Labelled photos from "Dataset", an image-classification folder in jhonesis/Dataset-satellite-fire. The possible labels are: satellite imagery with fire, satellite imagery without fire.

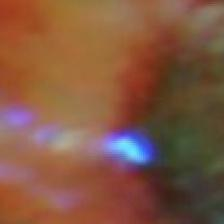
Label: satellite imagery with fire

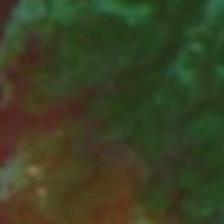
Label: satellite imagery without fire

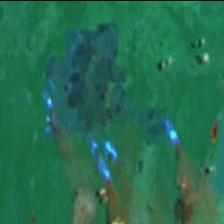
Label: satellite imagery with fire

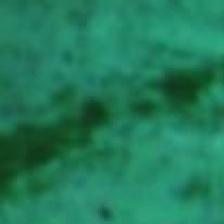
Label: satellite imagery without fire

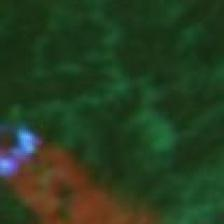
Label: satellite imagery with fire

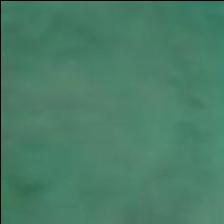
Label: satellite imagery without fire
